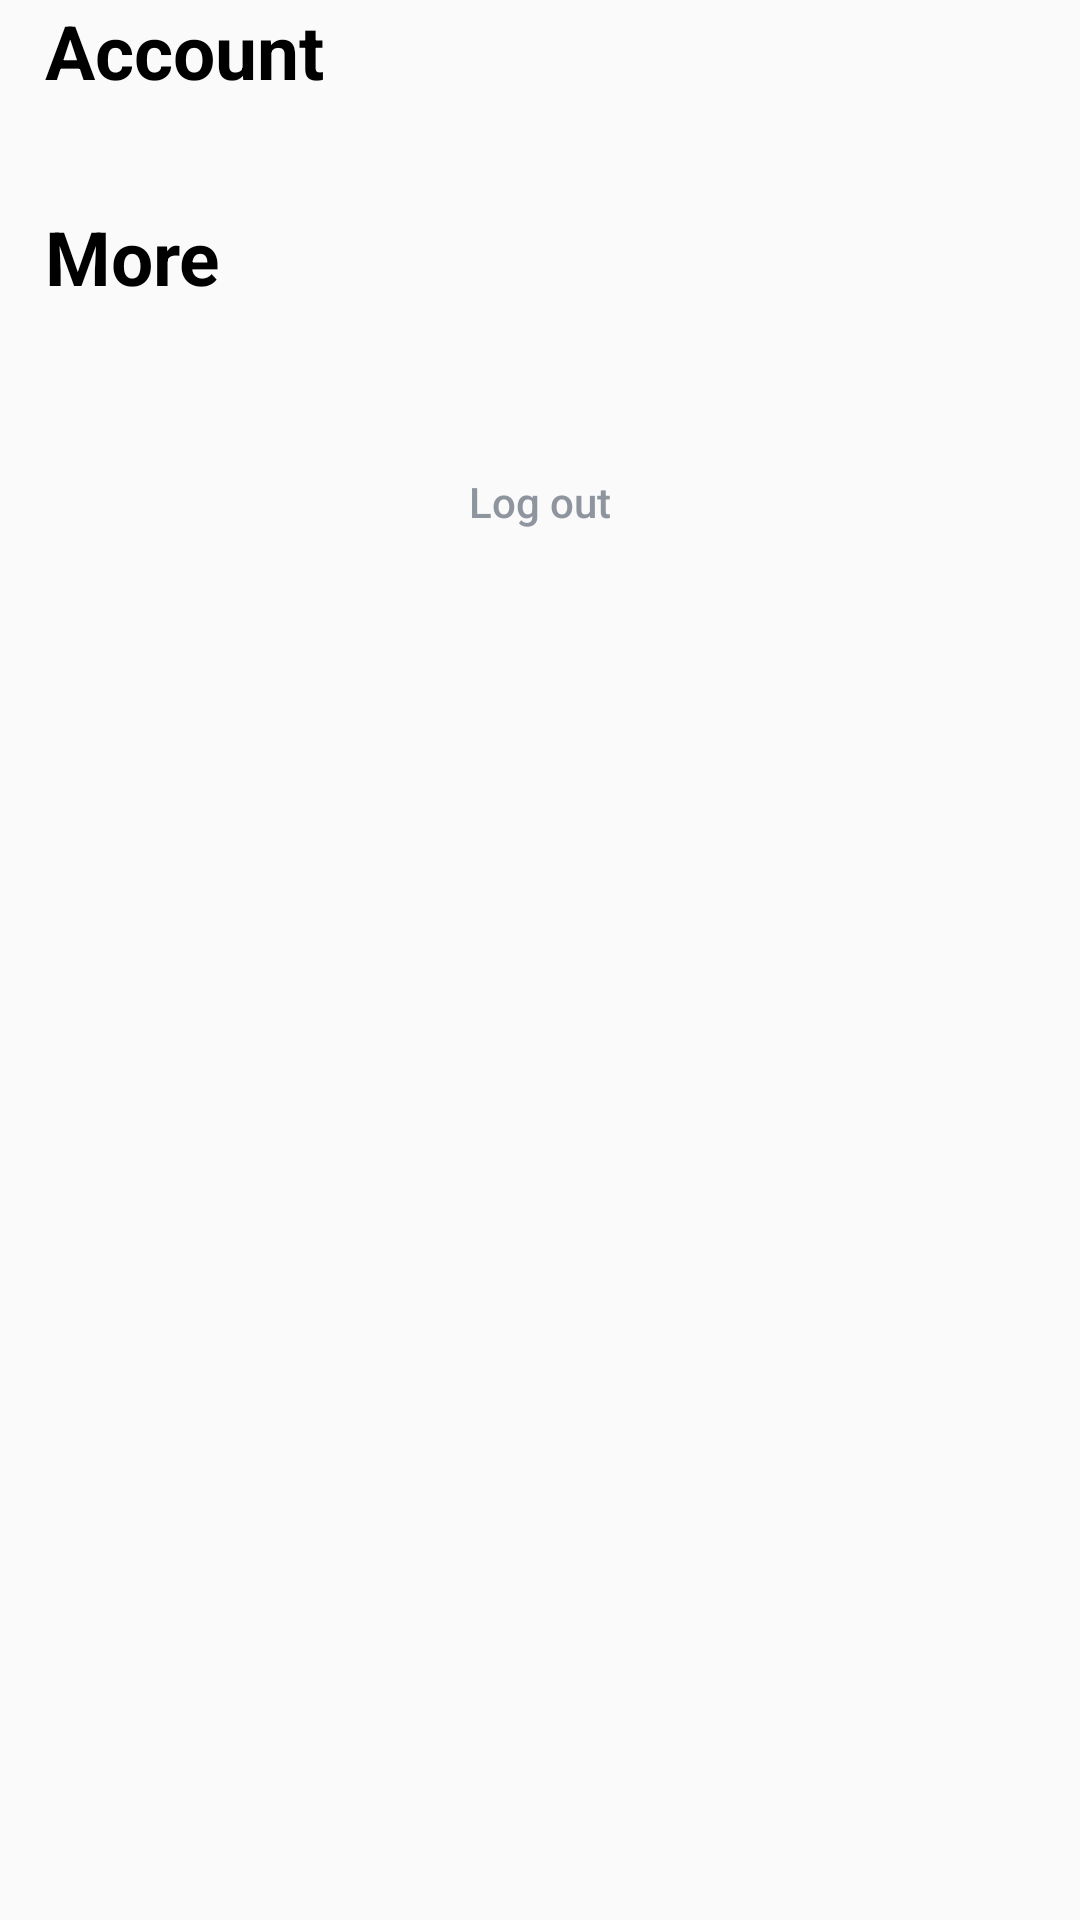

The Android layout XML behind this screen, and the referenced resources:
<!-- AndroidManifest.xml: application theme Theme.AS_PRM_THIEN -->
<!-- res/layout/fragment_user.xml -->
<?xml version="1.0" encoding="utf-8"?>
<LinearLayout xmlns:android="http://schemas.android.com/apk/res/android"
    xmlns:tools="http://schemas.android.com/tools"
    android:layout_width="match_parent"
    android:layout_height="match_parent"
    android:orientation="vertical"
    tools:context=".Fragment.MainPageFragment.UserFragment">


    <androidx.recyclerview.widget.RecyclerView
        android:id="@+id/RecyclerUser"
        android:layout_width="match_parent"
        android:layout_height="wrap_content" />

    <androidx.core.widget.NestedScrollView
        android:layout_width="match_parent"
        android:layout_height="match_parent">

        <LinearLayout
            android:layout_width="match_parent"
            android:layout_height="match_parent"
            android:orientation="vertical">

            <TextView
                android:layout_width="match_parent"
                android:layout_height="wrap_content"
                android:layout_marginBottom="15dp"
                android:paddingStart="15dp"
                android:paddingEnd="15dp"
                android:text="Account"
                android:textColor="@color/BlackText"
                android:textSize="25sp"
                android:textStyle="bold" />

            <androidx.recyclerview.widget.RecyclerView
                android:id="@+id/Recycler1"
                android:layout_width="match_parent"
                android:layout_height="wrap_content"
                android:layout_marginBottom="20dp" />

            <TextView
                android:layout_width="match_parent"
                android:layout_height="wrap_content"
                android:layout_marginBottom="15dp"
                android:paddingStart="15dp"
                android:paddingEnd="15dp"
                android:text="More"
                android:textColor="@color/BlackText"
                android:textSize="25sp"
                android:textStyle="bold" />

            <androidx.recyclerview.widget.RecyclerView
                android:id="@+id/RecyclerSetting"
                android:layout_width="match_parent"
                android:layout_height="wrap_content"
                android:layout_marginBottom="10dp" />

            <Button
                android:id="@+id/btn_Logout"
                style="@style/Widget.AppCompat.Button.Borderless"
                android:layout_width="wrap_content"
                android:layout_height="40dp"
                android:layout_gravity="center_horizontal"
                android:layout_marginTop="20dp"
                android:paddingStart="15dp"
                android:paddingEnd="15dp"
                android:text="Log out"
                android:textAllCaps="false"
                android:textColor="@color/GrayText"
                android:textSize="14sp"
                android:textStyle="normal" />
        </LinearLayout>


    </androidx.core.widget.NestedScrollView>


</LinearLayout>
<!-- resources referenced by this layout -->
<resources>
  <color name="BlackText">#000000</color>
  <color name="GrayText">#8f959e</color>
  <style name="Theme.AS_PRM_THIEN" parent="Base.Theme.AS_PRM_THIEN" />
  <style name="Base.Theme.AS_PRM_THIEN" parent="Theme.AppCompat.Light.NoActionBar">
          
          
      </style>
</resources>
